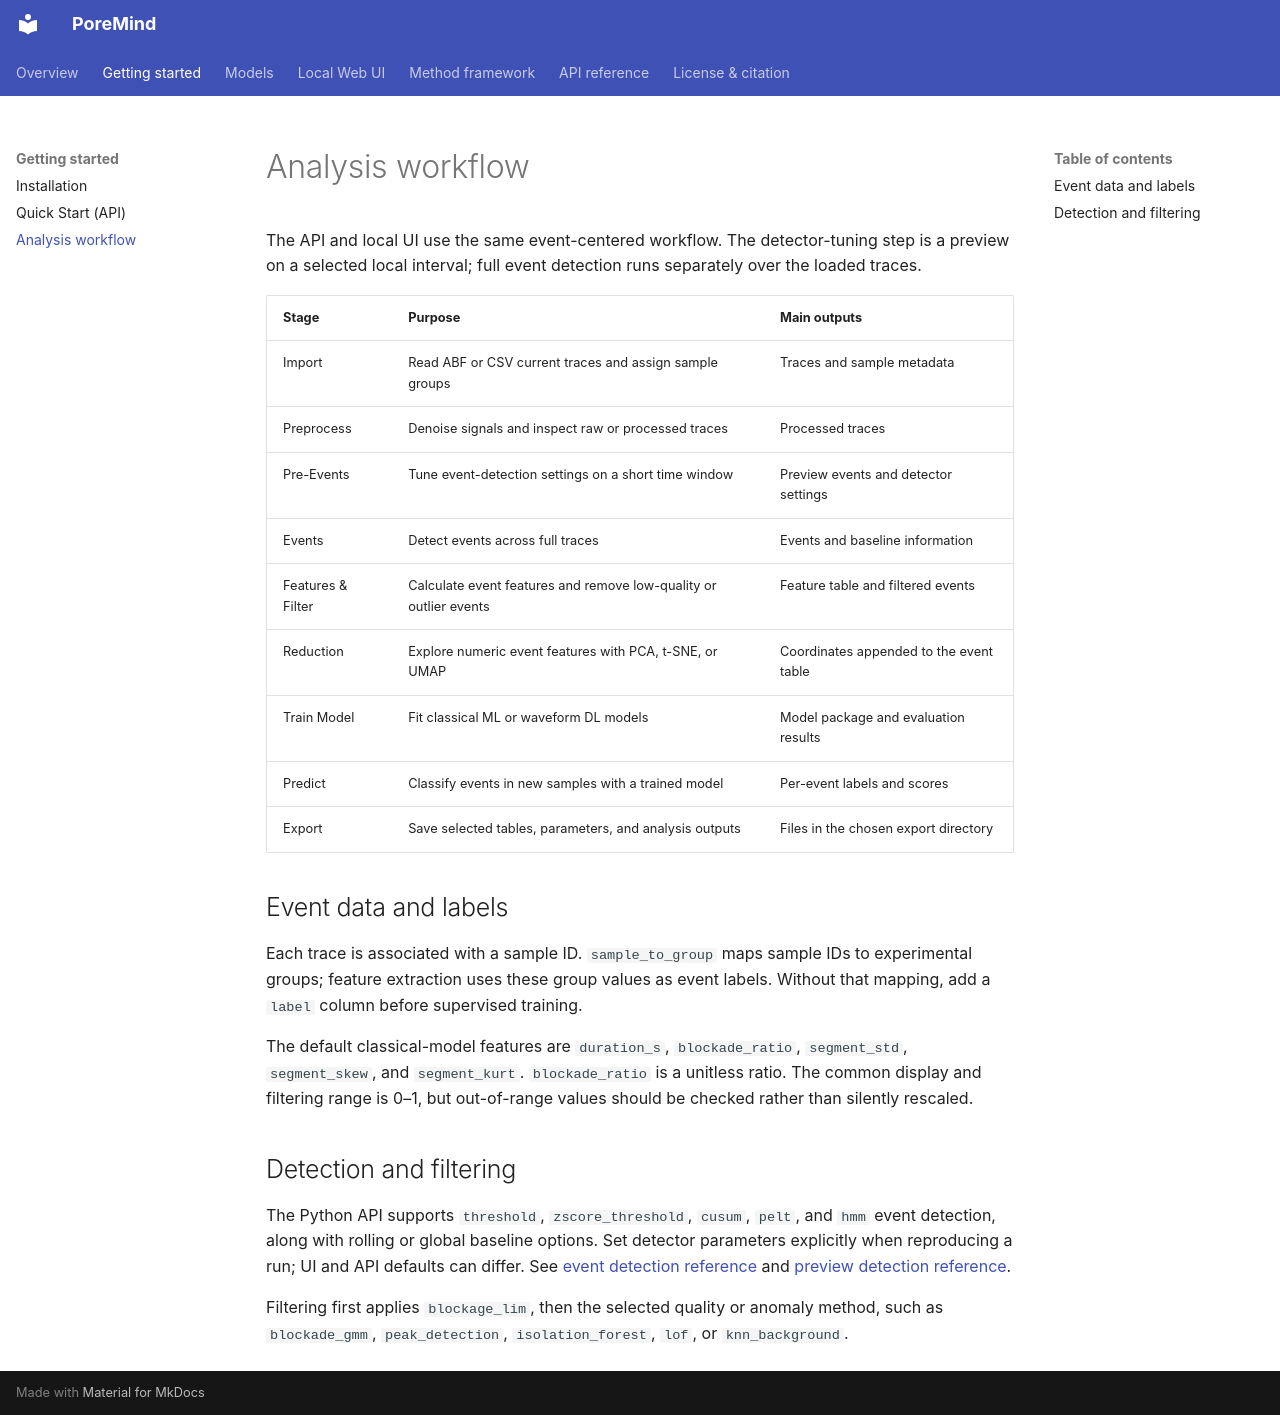

repository: LuChenLab/PoreMind · page: workflow/index.html · generator: mkdocs

# Analysis workflow

The API and local UI use the same event-centered workflow. The detector-tuning step is a preview on a selected local interval; full event detection runs separately over the loaded traces.

| Stage | Purpose | Main outputs |
| --- | --- | --- |
| Import | Read ABF or CSV current traces and assign sample groups | Traces and sample metadata |
| Preprocess | Denoise signals and inspect raw or processed traces | Processed traces |
| Pre-Events | Tune event-detection settings on a short time window | Preview events and detector settings |
| Events | Detect events across full traces | Events and baseline information |
| Features & Filter | Calculate event features and remove low-quality or outlier events | Feature table and filtered events |
| Reduction | Explore numeric event features with PCA, t-SNE, or UMAP | Coordinates appended to the event table |
| Train Model | Fit classical ML or waveform DL models | Model package and evaluation results |
| Predict | Classify events in new samples with a trained model | Per-event labels and scores |
| Export | Save selected tables, parameters, and analysis outputs | Files in the chosen export directory |

## Event data and labels

Each trace is associated with a sample ID. `sample_to_group` maps sample IDs to experimental groups; feature extraction uses these group values as event labels. Without that mapping, add a `label` column before supervised training.

The default classical-model features are `duration_s`, `blockade_ratio`, `segment_std`, `segment_skew`, and `segment_kurt`. `blockade_ratio` is a unitless ratio. The common display and filtering range is 0–1, but out-of-range values should be checked rather than silently rescaled.

## Detection and filtering

The Python API supports `threshold`, `zscore_threshold`, `cusum`, `pelt`, and `hmm` event detection, along with rolling or global baseline options. Set detector parameters explicitly when reproducing a run; UI and API defaults can differ. See [event detection reference](functions/detect_events.md) and [preview detection reference](functions/detect_events_simple.md).

Filtering first applies `blockage_lim`, then the selected quality or anomaly method, such as `blockade_gmm`, `peak_detection`, `isolation_forest`, `lof`, or `knn_background`.
